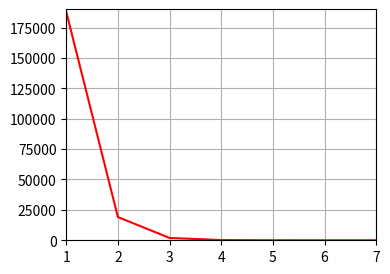

Recreate this plot in Python.
 # /lab 5 var 20 
import math as m
import numpy as np
import matplotlib.pyplot as plt

#def function(x):
 #   return x**2


''' [redacted]
def rect_sum_right(f, left_border, right_border, seg_num):   # // правые прямоугольники
    step = (right_border - left_border)/seg_num
    y = [0 for i in range(seg_num)]
    for i in range(seg_num): y[i] = f(left_border + step * i)
    rect_sum = 0
    for i in range(seg_num - 1): rect_sum += y[i+1] * step
    return rect_sum
'''

def central_div(f, left_border, right_border, step):  # // центральная разностная производная
   
    df = (f(left_border + step) - f(left_border - step)) / (2 * step)
    return df
 
step_arr=np.ndarray(15)   # //массив шагов
for i in range(15):
    step_arr[i]=10**(-(i+1))

def rect_sum_left(f, left_border, step):  # // левые прямоугольники от меня
   sum=0
   seg=int(1/step)  # сег это число разбиений отрезка интегрирования 
   for i in range(seg-1):sum+=step*f(left_border+i*step)
   return sum
 
   
N = 20
coeff = [N, 0.1 * N, -0.5 * N, -N, 0.5 * N]
p = np.poly1d(coeff[::-1])
p_der = np.polyder(p)
p_integ = np.polyint(p)
I = p_integ(N+1) - p_integ(N)
f_der = p_der(N)
#print(I)        # эталонное значение интеграла


delta=np.ndarray(15)
#for i in range(15):

    #Sk = rect_sum_left(p, N, step_arr[i])
   
    #dk = central_div(p, N, N+1, step_arr[i])
   # delta[i] = abs(f_der - dk)
    #print('%.16f    %.16f   %.16f   %d' % (I, Sk, (abs(I - Sk)), i))
    #print('%.16f    %.16f   %.16f   %d' % (f_der, dk, (abs(f_der - dk)), i))


plt.rcParams["figure.figsize"] = [4, 3]
plt.grid(True)
plt.rcParams["figure.autolayout"] = True

plt.xlim(1, 7)  # Новые пределы для оси X
plt.ylim(0,190000)


#x = np.linspace(1,7,1)
x=[1,2,3,4,5,6,7]
#y = [7.8000000021420419,0.0780000486411154,0.0007805200293660,0.0000064745545387,0.0000074952840805,0.0003184676170349   ,0.0298796046972275   ]
y=[188032.8214666675776243   ,19113.5993151387665421    ,1914.4854665216989815  ,    191.4798244403209537,36.7006465373560786 , 1.9148326232098043            ,0.1914832924958318         ]



plt.plot(x, y, color='red')
plt.show()
#plt.savefig('plot.png', dpi = 300)



"""
x = [0] * n
x[0] = 1.2

for i in range(1, n):
    x[i] = 1.2 + i * h
print(x)

def func(x):
    return m.sqrt(x) * m.exp(-1 * 2 * x * x)
for i in range(n):
    x[i] = func(x[i])

x = [1, 1.2, 1.24, 0.76, 0.6]
h = 0.1

sum_med = 0
for i in range(1, n, 2):
    sum_med += 2 * h * x[i]

print(sum_med)

sum_trac = 0
sum_half = 0
for i in range(1, n):
    sum_trac += ((x[i] + x[i-1])/2) * h
    if i%2 == 0:
        sum_half += ((x[i] + x[i-2])/2) * h * 2

print(sum_trac)
print(sum_half)


sum_simp = 0
for i in range(1, n):
    sum_simp += 4 * x[i]
    if i%2 == 0:
        sum_simp += 2 * x[i]

sum_simp += (x[0] - x[n-1]) * (2 * h / 6)
print(sum_simp)
"""